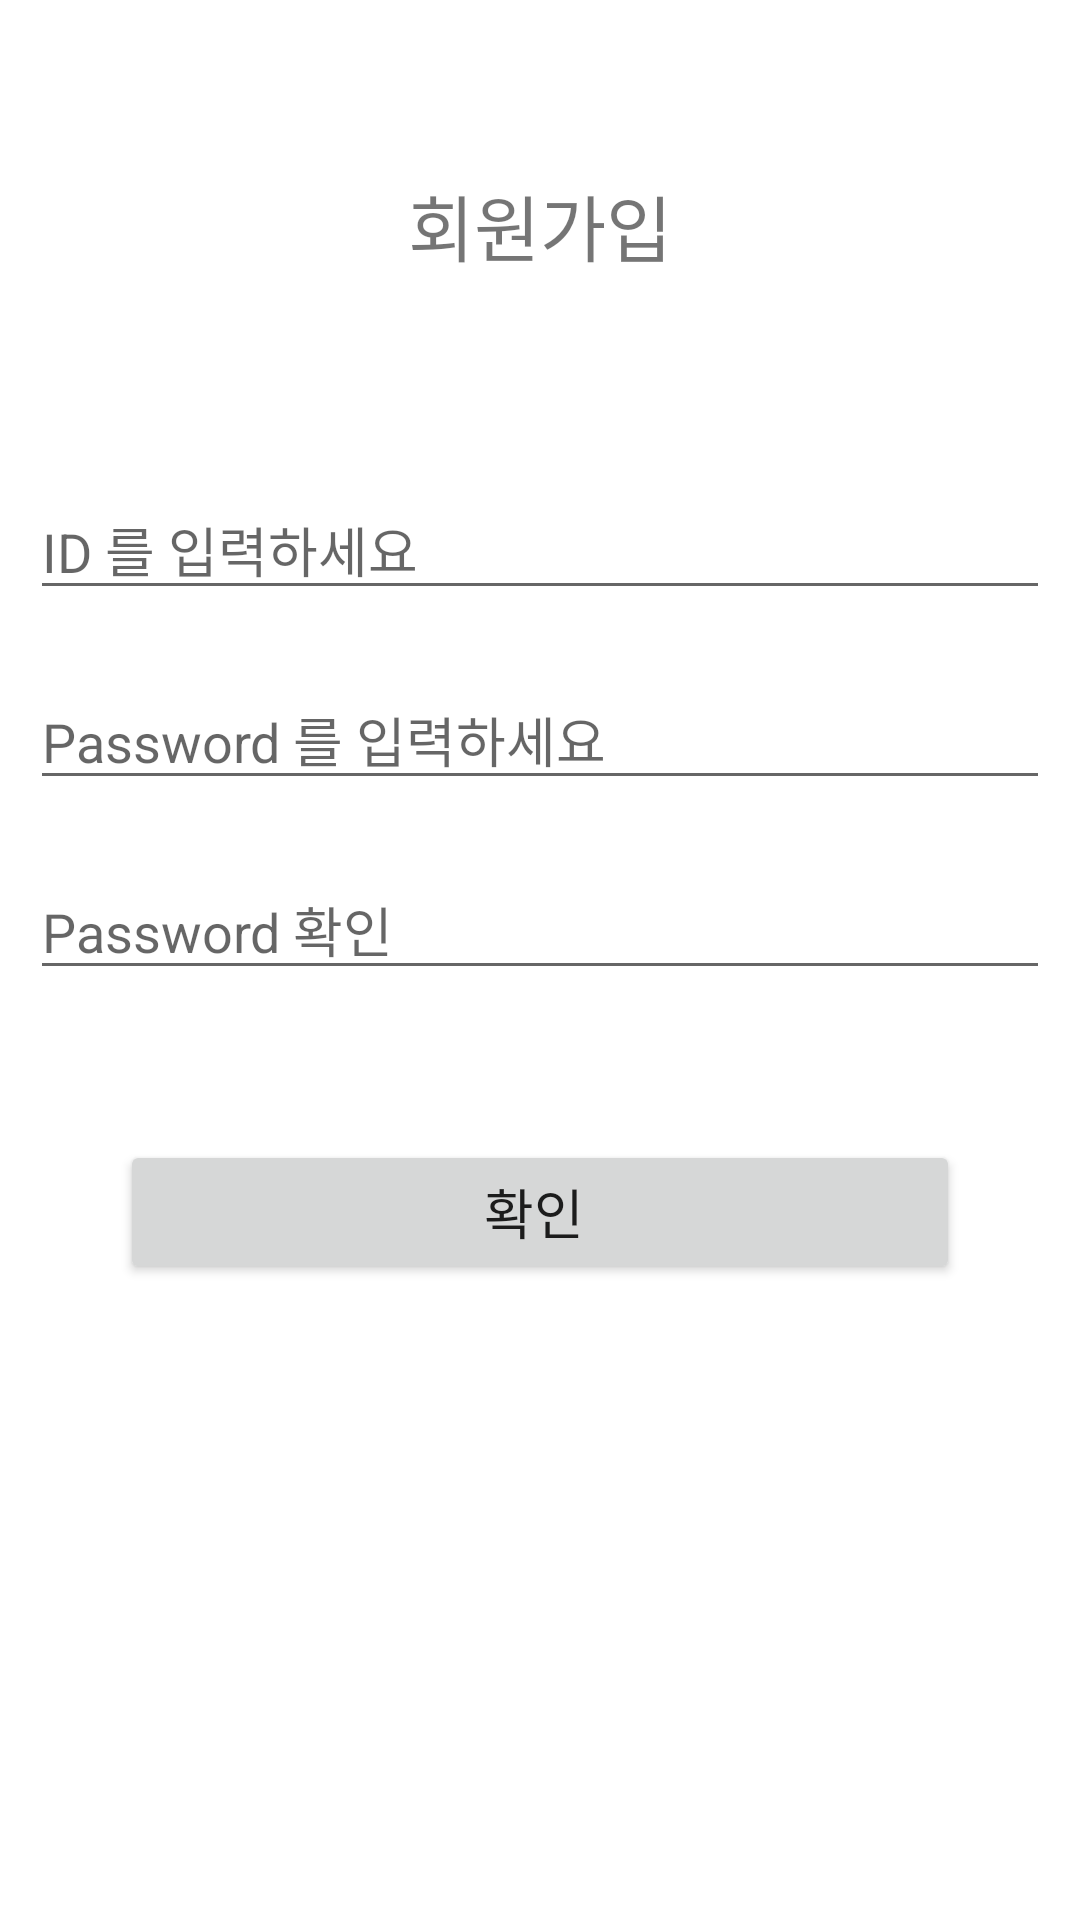

Produce the Android XML layout that renders to this screen, including the resource entries it uses.
<!-- AndroidManifest.xml: application theme Theme.Aespa_plant -->
<!-- res/layout/activity_signup.xml -->
<?xml version="1.0" encoding="utf-8"?>
<androidx.constraintlayout.widget.ConstraintLayout xmlns:android="http://schemas.android.com/apk/res/android"
    xmlns:app="http://schemas.android.com/apk/res-auto"
    xmlns:tools="http://schemas.android.com/tools"
    android:layout_width="match_parent"
    android:layout_height="wrap_content"
    android:layout_margin="10dp"
    tools:context=".activity_signup">

    <LinearLayout
        android:layout_width="match_parent"
        android:layout_height="match_parent"
        android:orientation="vertical">

        <TextView
            android:id="@+id/textView"
            android:layout_width="match_parent"
            android:layout_height="150dp"
            android:gravity="center"
            android:text="회원가입"
            android:textSize="24sp" />

        <LinearLayout
            android:layout_width="match_parent"
            android:layout_height="match_parent"
            android:orientation="vertical">

            <EditText
                android:id="@+id/user_id"
                android:layout_width="match_parent"
                android:layout_height="wrap_content"
                android:layout_margin="10dp"
                android:layout_marginStart="0dp"
                android:layout_marginLeft="0dp"
                android:layout_marginTop="0dp"
                android:hint="ID 를 입력하세요"
                android:inputType="textPersonName" />

            <EditText
                android:id="@+id/user_password"
                android:layout_width="match_parent"
                android:layout_height="wrap_content"
                android:layout_margin="10dp"
                android:hint="Password 를 입력하세요"
                android:inputType="textPersonName" />

            <EditText
                android:id="@+id/user_password_check"
                android:layout_width="match_parent"
                android:layout_height="wrap_content"
                android:layout_margin="10dp"
                android:hint="Password 확인 "
                android:inputType="textPersonName" />

            <Button
                android:id="@+id/check"
                android:layout_width="match_parent"
                android:layout_height="wrap_content"
                android:layout_margin="40dp"
                android:layout_marginStart="0dp"
                android:gravity="center"
                android:text="확인 "
                android:textSize="18sp" />
        </LinearLayout>
    </LinearLayout>
</androidx.constraintlayout.widget.ConstraintLayout>
<!-- resources referenced by this layout -->
<resources>
  <style name="Theme.Aespa_plant" parent="Theme.MaterialComponents.DayNight.DarkActionBar">
          
          <item name="windowNoTitle">true</item>
          <item name="colorPrimary">@color/purple_500</item>
          <item name="colorPrimaryVariant">@color/purple_700</item>
          <item name="colorOnPrimary">@color/white</item>
          
          <item name="colorSecondary">@color/teal_200</item>
          <item name="colorSecondaryVariant">@color/teal_700</item>
          <item name="colorOnSecondary">@color/black</item>
          
          <item name="android:statusBarColor">?attr/colorPrimaryVariant</item>
          
      </style>
  <!-- not gathered from this repository: default colours our renderer supplied (Android Studio template values) -->
  <color name="purple_500">#FF6200EE</color>
  <color name="purple_700">#FF3700B3</color>
  <color name="teal_200">#FF03DAC5</color>
  <color name="teal_700">#FF018786</color>
  <color name="black">#FF000000</color>
  <color name="white">#FFFFFFFF</color>
</resources>
